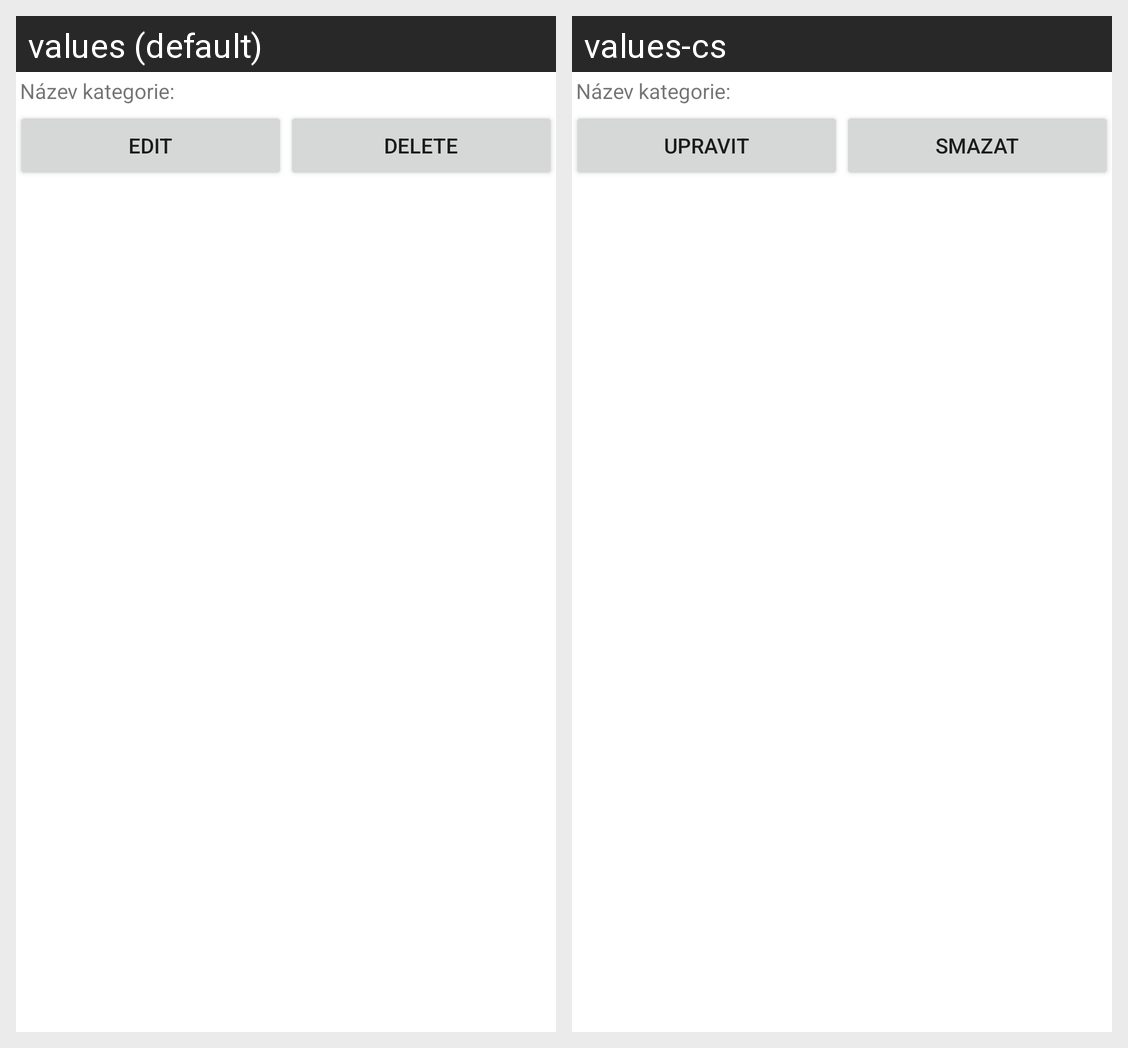

This grid shows one Android layout under two languages. Give, for every string resource on the screen, its name, the default text and each shown locale's text.
Android screen res/layout/category_action.xml rendered under 2 locales, left to right: values (default), values-cs. Device: Nexus 5 (rendered at 1080×1920; each locale shown at half size, 540×960, under a caption strip naming it); theme Theme.MaterialComponents.DayNight.NoActionBar.
Strings drawn on this screen, with the default value and each locale's value (text and hints the layout hard-codes, and strings that could not be matched under every locale, appear in the picture but are not listed):

edit_button
  values: Edit
  values-cs: Upravit

delete_button
  values: Delete
  values-cs: Smazat
